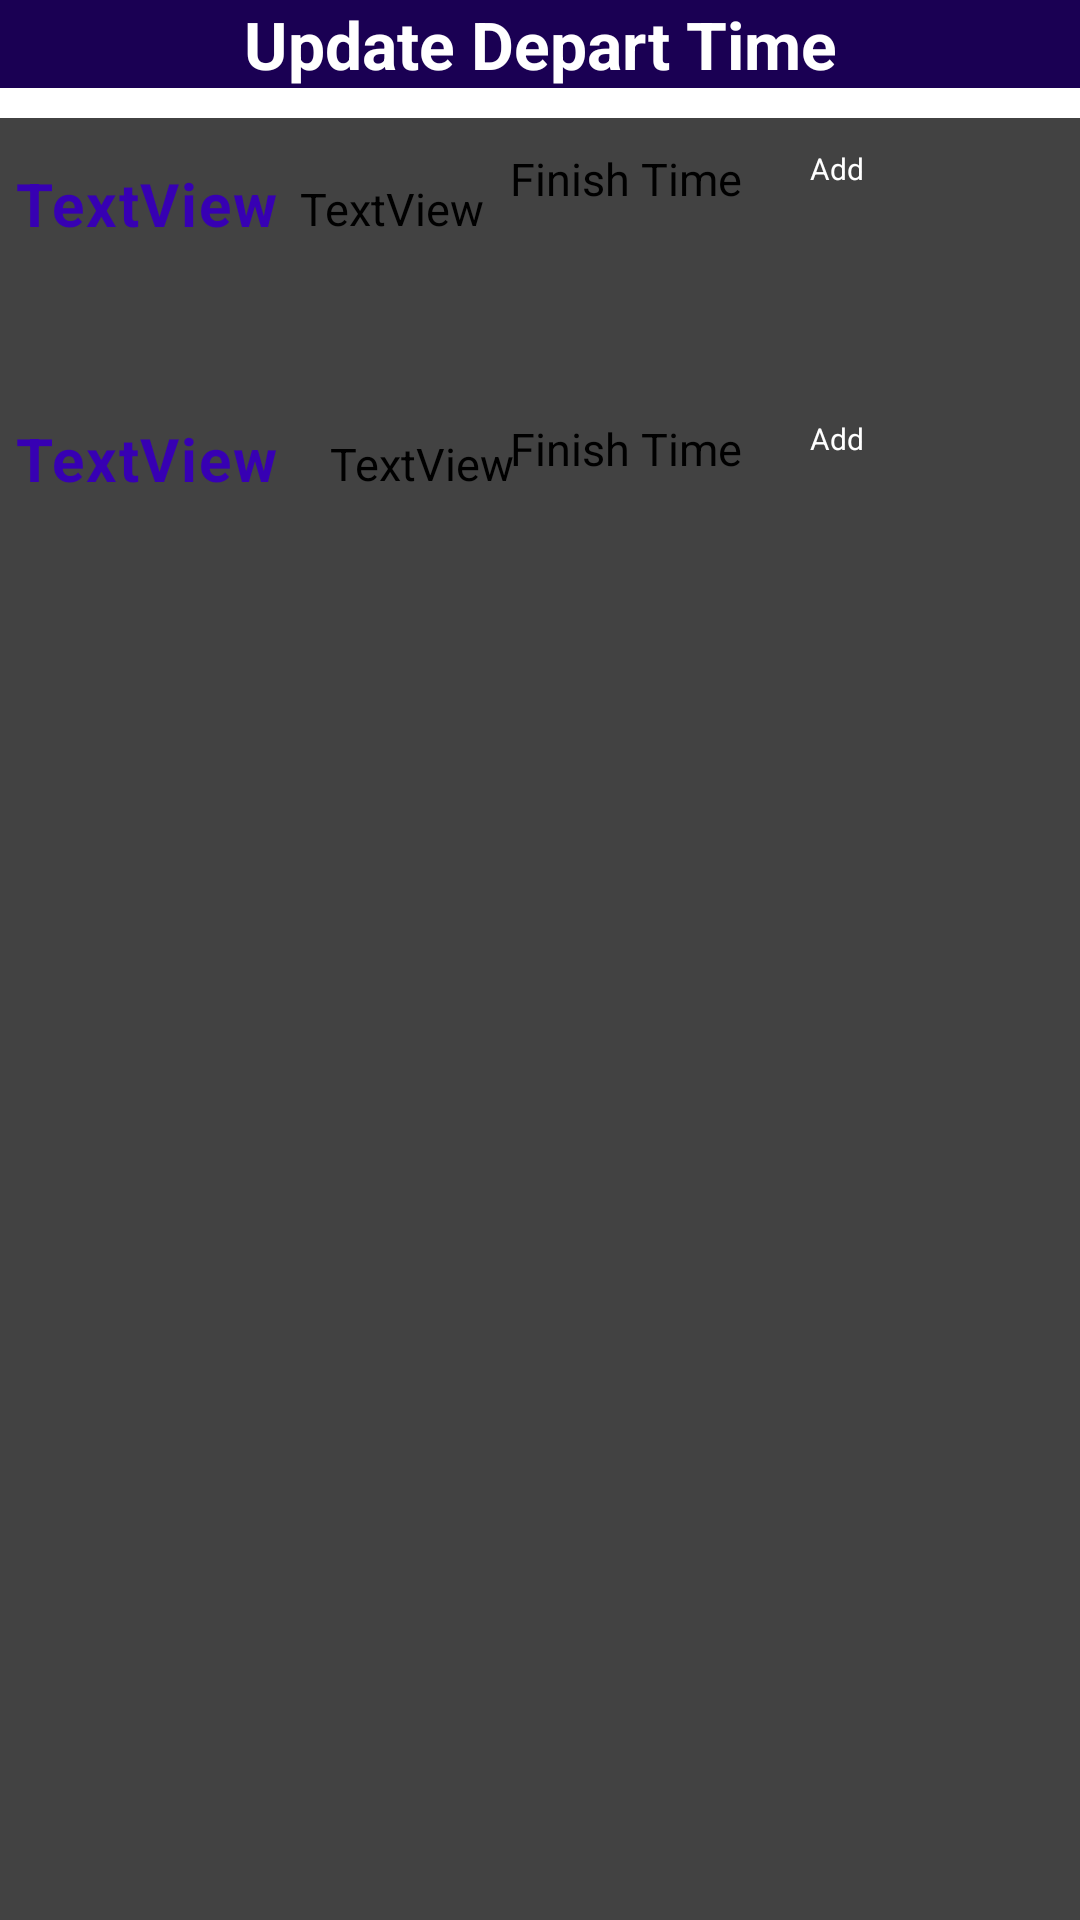

Layout XML and referenced resources for this Android screen:
<!-- AndroidManifest.xml: application theme Theme.EADAssignment -->
<!-- res/layout/update_fuel_finish_time.xml -->
<?xml version="1.0" encoding="utf-8"?>
<LinearLayout xmlns:android="http://schemas.android.com/apk/res/android"
    xmlns:app="http://schemas.android.com/apk/res-auto"
    android:layout_width="match_parent"
    android:layout_height="match_parent"
    android:orientation="vertical">

    <androidx.appcompat.widget.Toolbar xmlns:android="http://schemas.android.com/apk/res/android"
        android:id="@+id/toolbar"
        android:layout_width="match_parent"
        android:layout_height="wrap_content"
        android:background="#1A0053"
        android:elevation="8dp">

        <TextView
            android:layout_width="wrap_content"
            android:layout_height="wrap_content"
            android:text="Update Depart Time"
            android:layout_gravity="center"
            android:textSize="22sp"
            android:textStyle="bold"
            android:textColor="@color/white"
            android:id="@+id/toolbar_title" />

    </androidx.appcompat.widget.Toolbar>
    <androidx.cardview.widget.CardView
        android:layout_width="match_parent"
        android:layout_height="match_parent"
        app:layout_constraintHorizontal_bias="0.5"
        app:layout_constraintEnd_toEndOf="parent"
        app:layout_constraintStart_toStartOf="parent"
        app:layout_constraintTop_toTopOf="parent"
        android:layout_marginTop="10dp">

        <Button
            android:id="@+id/addBtn"
            android:layout_width="80dp"
            android:layout_height="40dp"
            android:layout_marginLeft="270dp"
            android:layout_marginRight="5dp"
            android:layout_marginTop="10dp"
            android:text="Add"
            android:textColor="@color/white"
            android:textSize="10dp" />

        <TextView
            android:id="@+id/arrivalTime"
            android:layout_width="wrap_content"
            android:layout_height="wrap_content"
            android:layout_marginLeft="100dp"
            android:layout_marginTop="20dp"
            android:text="TextView"
            android:textColor="@color/black"
            android:textSize="15dp" />

        <EditText
            android:id="@+id/departTime"
            android:layout_width="wrap_content"
            android:layout_height="wrap_content"
            android:layout_marginLeft="170dp"
            android:layout_marginTop="10dp"
            android:hint="Finish Time"
            android:textColor="@color/black"
            android:textSize="15dp" />

        <TextView
            android:id="@+id/type"
            android:layout_width="wrap_content"
            android:layout_height="wrap_content"
            android:layout_marginLeft="5dp"
            android:layout_marginTop="15dp"
            android:letterSpacing="0.03"
            android:text="TextView"
            android:textColor="@color/purple_700"
            android:textSize="20dp"
            android:textStyle="bold" />

        <Button
            android:id="@+id/addBtn2"
            android:layout_width="80dp"
            android:layout_height="40dp"
            android:layout_marginLeft="270dp"
            android:layout_marginRight="5dp"
            android:layout_marginTop="100dp"
            android:text="Add"
            android:textColor="@color/white"
            android:textSize="10dp" />

        <TextView
            android:id="@+id/arrivalTime2"
            android:layout_width="wrap_content"
            android:layout_height="wrap_content"
            android:layout_marginLeft="110dp"
            android:layout_marginTop="105dp"
            android:text="TextView"
            android:textColor="@color/black"
            android:textSize="15dp" />

        <EditText
            android:id="@+id/departTime2"
            android:layout_width="wrap_content"
            android:layout_height="wrap_content"
            android:layout_marginLeft="170dp"
            android:layout_marginTop="100dp"
            android:hint="Finish Time"
            android:textColor="@color/black"
            android:textSize="15dp" />

        <TextView
            android:id="@+id/type2"
            android:layout_width="wrap_content"
            android:layout_height="wrap_content"
            android:layout_marginLeft="5dp"
            android:layout_marginTop="100dp"
            android:letterSpacing="0.03"
            android:text="TextView"
            android:textColor="@color/purple_700"
            android:textSize="20dp"
            android:textStyle="bold" />

    </androidx.cardview.widget.CardView>
</LinearLayout>
<!-- resources referenced by this layout -->
<resources>

  <!-- not gathered from this repository: default colours our renderer supplied (Android Studio template values) -->
  <color name="purple_700">#FF3700B3</color>
  <color name="black">#FF000000</color>
  <color name="white">#FFFFFFFF</color>
</resources>
